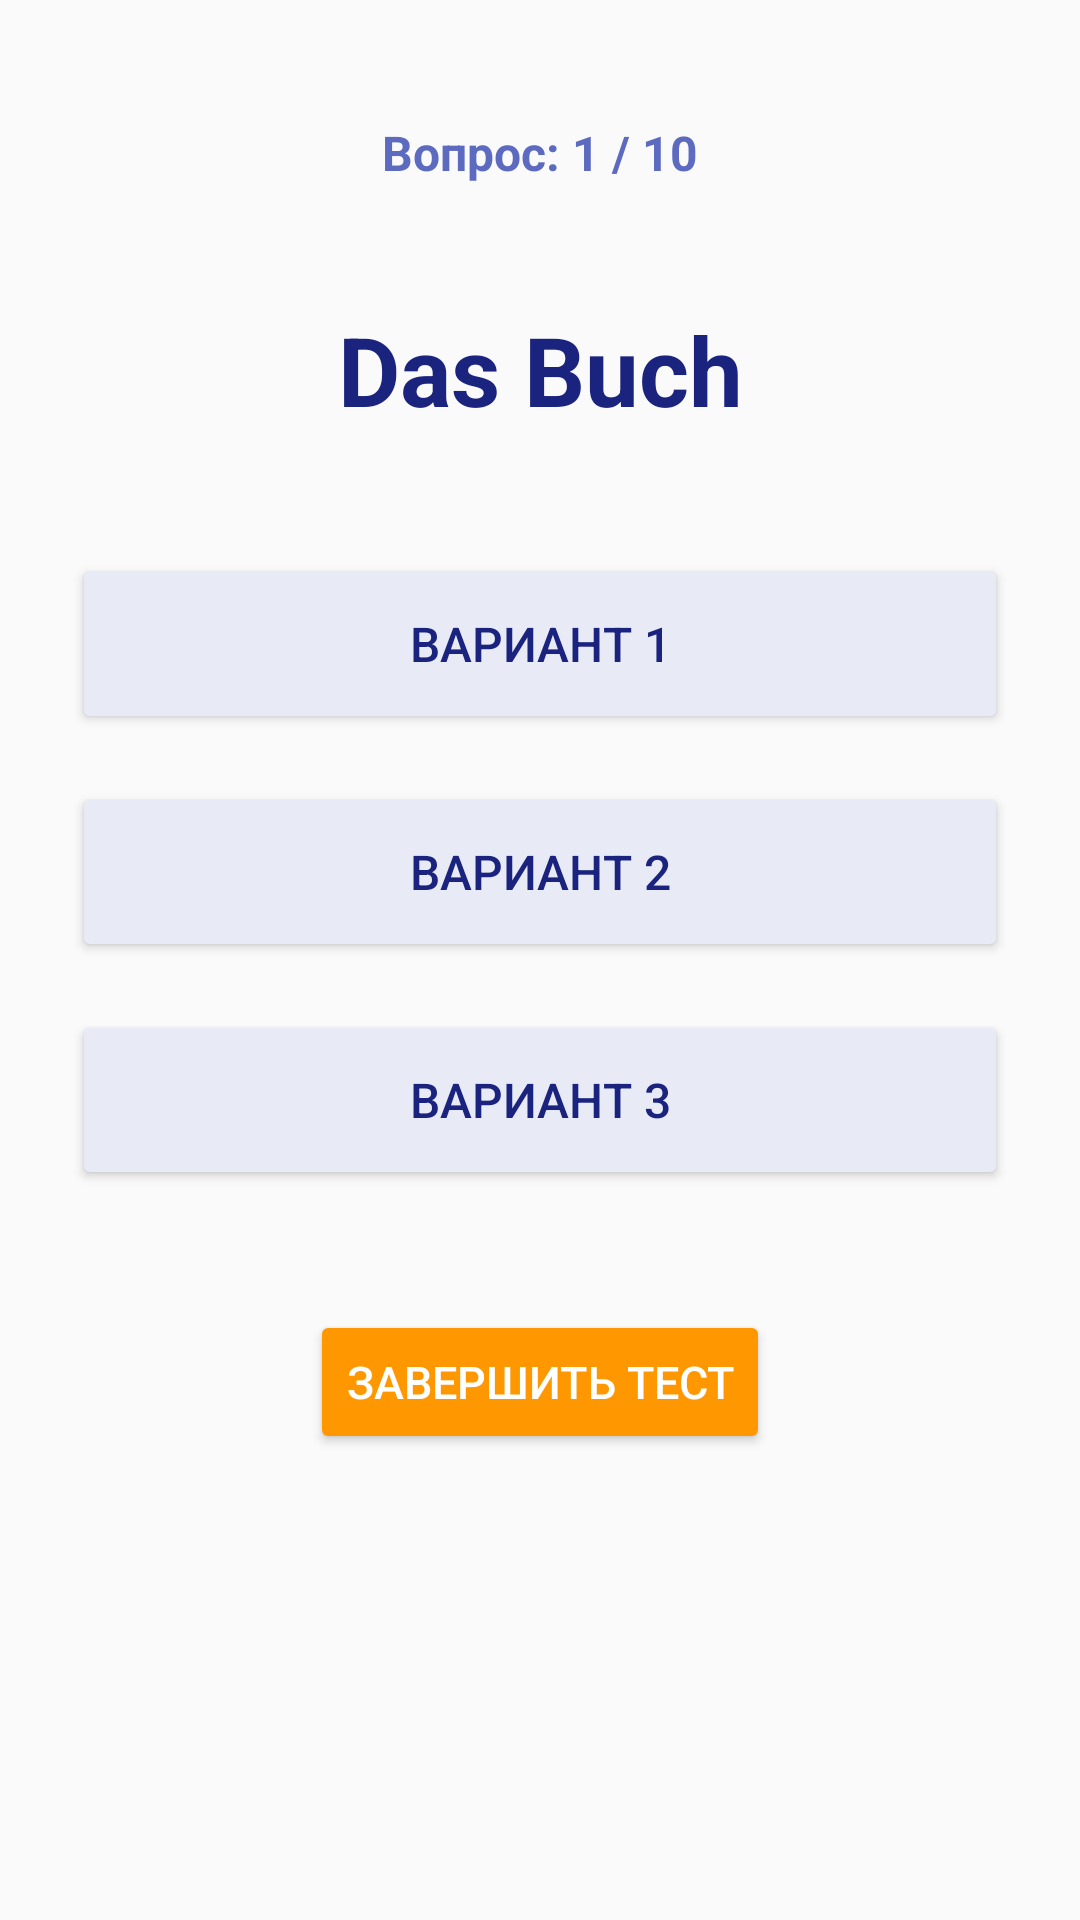

Produce the Android XML layout that renders to this screen, including the resource entries it uses.
<!-- AndroidManifest.xml: application theme Theme.Zettel -->
<!-- res/layout/activity_quiz.xml -->
<?xml version="1.0" encoding="utf-8"?>
<ScrollView xmlns:android="http://schemas.android.com/apk/res/android"
    xmlns:app="http://android.com"
    android:layout_width="match_parent"
    android:layout_height="match_parent"
    android:fillViewport="true"
    android:background="#FAFAFA">

    <LinearLayout
        android:layout_width="match_parent"
        android:layout_height="wrap_content"
        android:orientation="vertical"
        android:padding="24dp"
        android:gravity="center_horizontal">

        
        <TextView
            android:id="@+id/tvQuizProgress"
            android:layout_width="wrap_content"
            android:layout_height="wrap_content"
            android:layout_marginTop="16dp"
            android:text="Вопрос: 1 / 10"
            android:textColor="#5C6BC0"
            android:textSize="16sp"
            android:textStyle="bold" />

        
        <TextView
            android:id="@+id/tvQuestionWord"
            android:layout_width="match_parent"
            android:layout_height="wrap_content"
            android:layout_marginTop="40dp"
            android:layout_marginBottom="40dp"
            android:gravity="center"
            android:text="Das Buch"
            android:textColor="#1A237E"
            android:textSize="32sp"
            android:textStyle="bold" />

        
        <Button
            android:id="@+id/btnOption1"
            android:layout_width="match_parent"
            android:layout_height="60dp"
            android:layout_marginBottom="16dp"
            android:text="Вариант 1"
            android:textSize="16sp"
            android:backgroundTint="#E8EAF6"
            android:textColor="#1A237E" />

        <Button
            android:id="@+id/btnOption2"
            android:layout_width="match_parent"
            android:layout_height="60dp"
            android:layout_marginBottom="16dp"
            android:text="Вариант 2"
            android:textSize="16sp"
            android:backgroundTint="#E8EAF6"
            android:textColor="#1A237E" />

        <Button
            android:id="@+id/btnOption3"
            android:layout_width="match_parent"
            android:layout_height="60dp"
            android:layout_marginBottom="40dp"
            android:text="Вариант 3"
            android:textSize="16sp"
            android:backgroundTint="#E8EAF6"
            android:textColor="#1A237E" />

        
        <Button
            android:id="@+id/btnExitQuiz"
            android:layout_width="wrap_content"
            android:layout_height="wrap_content"
            android:text="Завершить тест"
            android:backgroundTint="#FF9800"
            android:textColor="#FFFFFF"
            android:textSize="15sp" />

    </LinearLayout>
</ScrollView>
<!-- resources referenced by this layout -->
<resources>
  <style name="Theme.Zettel" parent="Base.Theme.Zettel" />
  <style name="Base.Theme.Zettel" parent="Theme.Material3.DayNight.NoActionBar">
          
          
      </style>
</resources>
